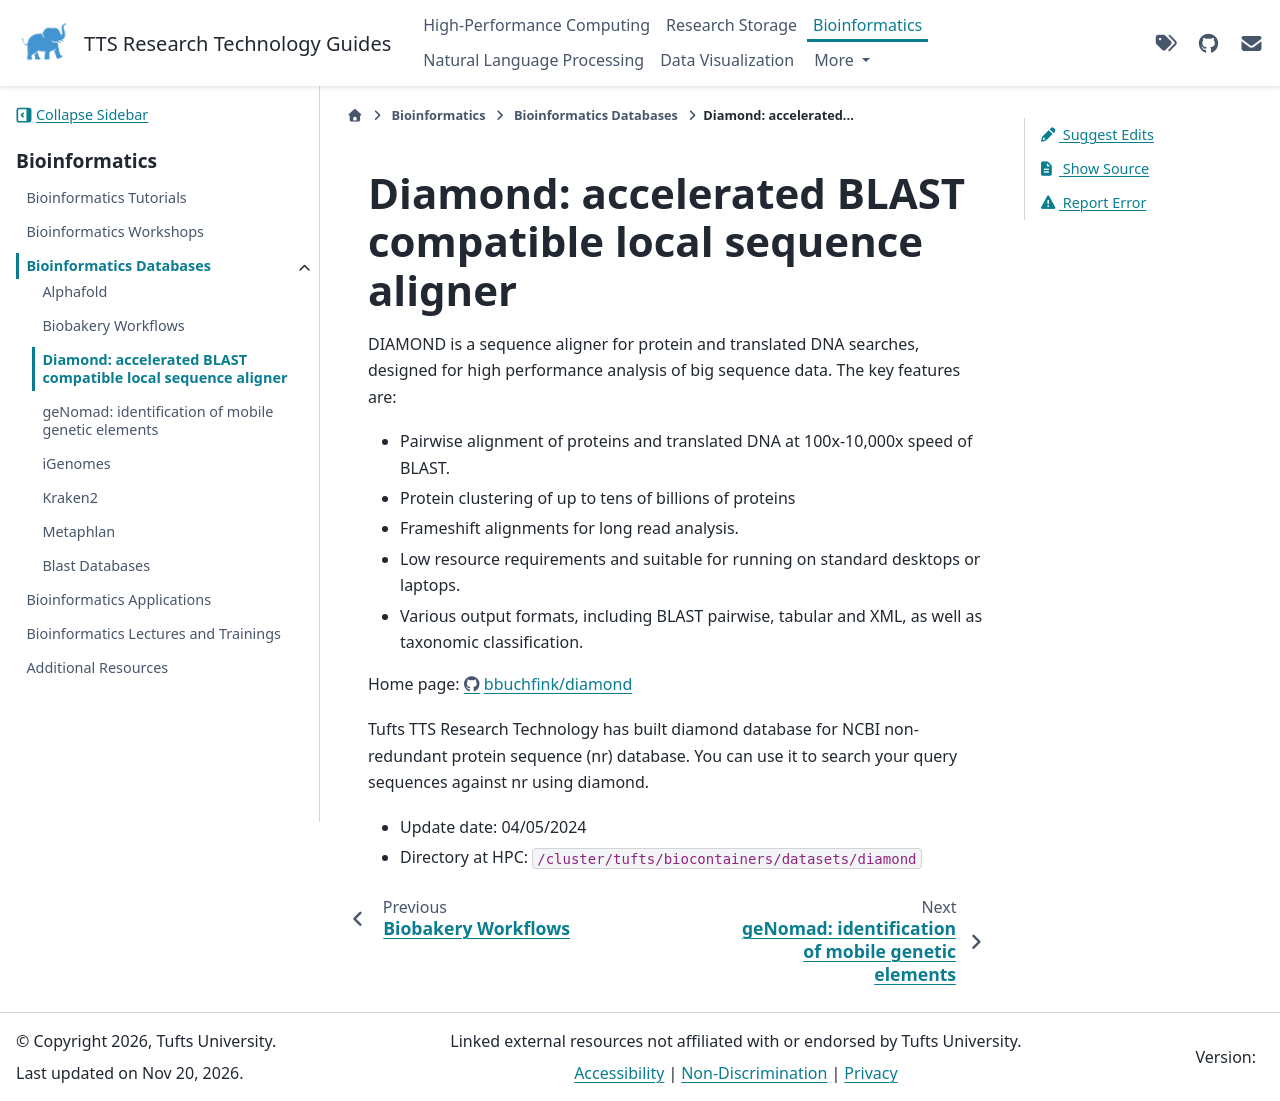

repository: TuftsRT/guides · page: dev/bio/databases/diamond.html · generator: sphinx

# Diamond: accelerated BLAST compatible local sequence aligner

DIAMOND is a sequence aligner for protein and translated DNA searches, designed for high performance analysis of big sequence data. The key features are:

- Pairwise alignment of proteins and translated DNA at 100x-10,000x speed of BLAST.
- Protein clustering of up to tens of billions of proteins
- Frameshift alignments for long read analysis.
- Low resource requirements and suitable for running on standard desktops or laptops.
- Various output formats, including BLAST pairwise, tabular and XML, as well as taxonomic classification.

Home page: https://github.com/bbuchfink/diamond

Tufts TTS Research Technology has built diamond database for NCBI non-redundant protein sequence (nr) database. You can use it to search your query sequences against nr using diamond.

- Update date: 04/05/2024
- Directory at HPC: `/cluster/tufts/biocontainers/datasets/diamond`
